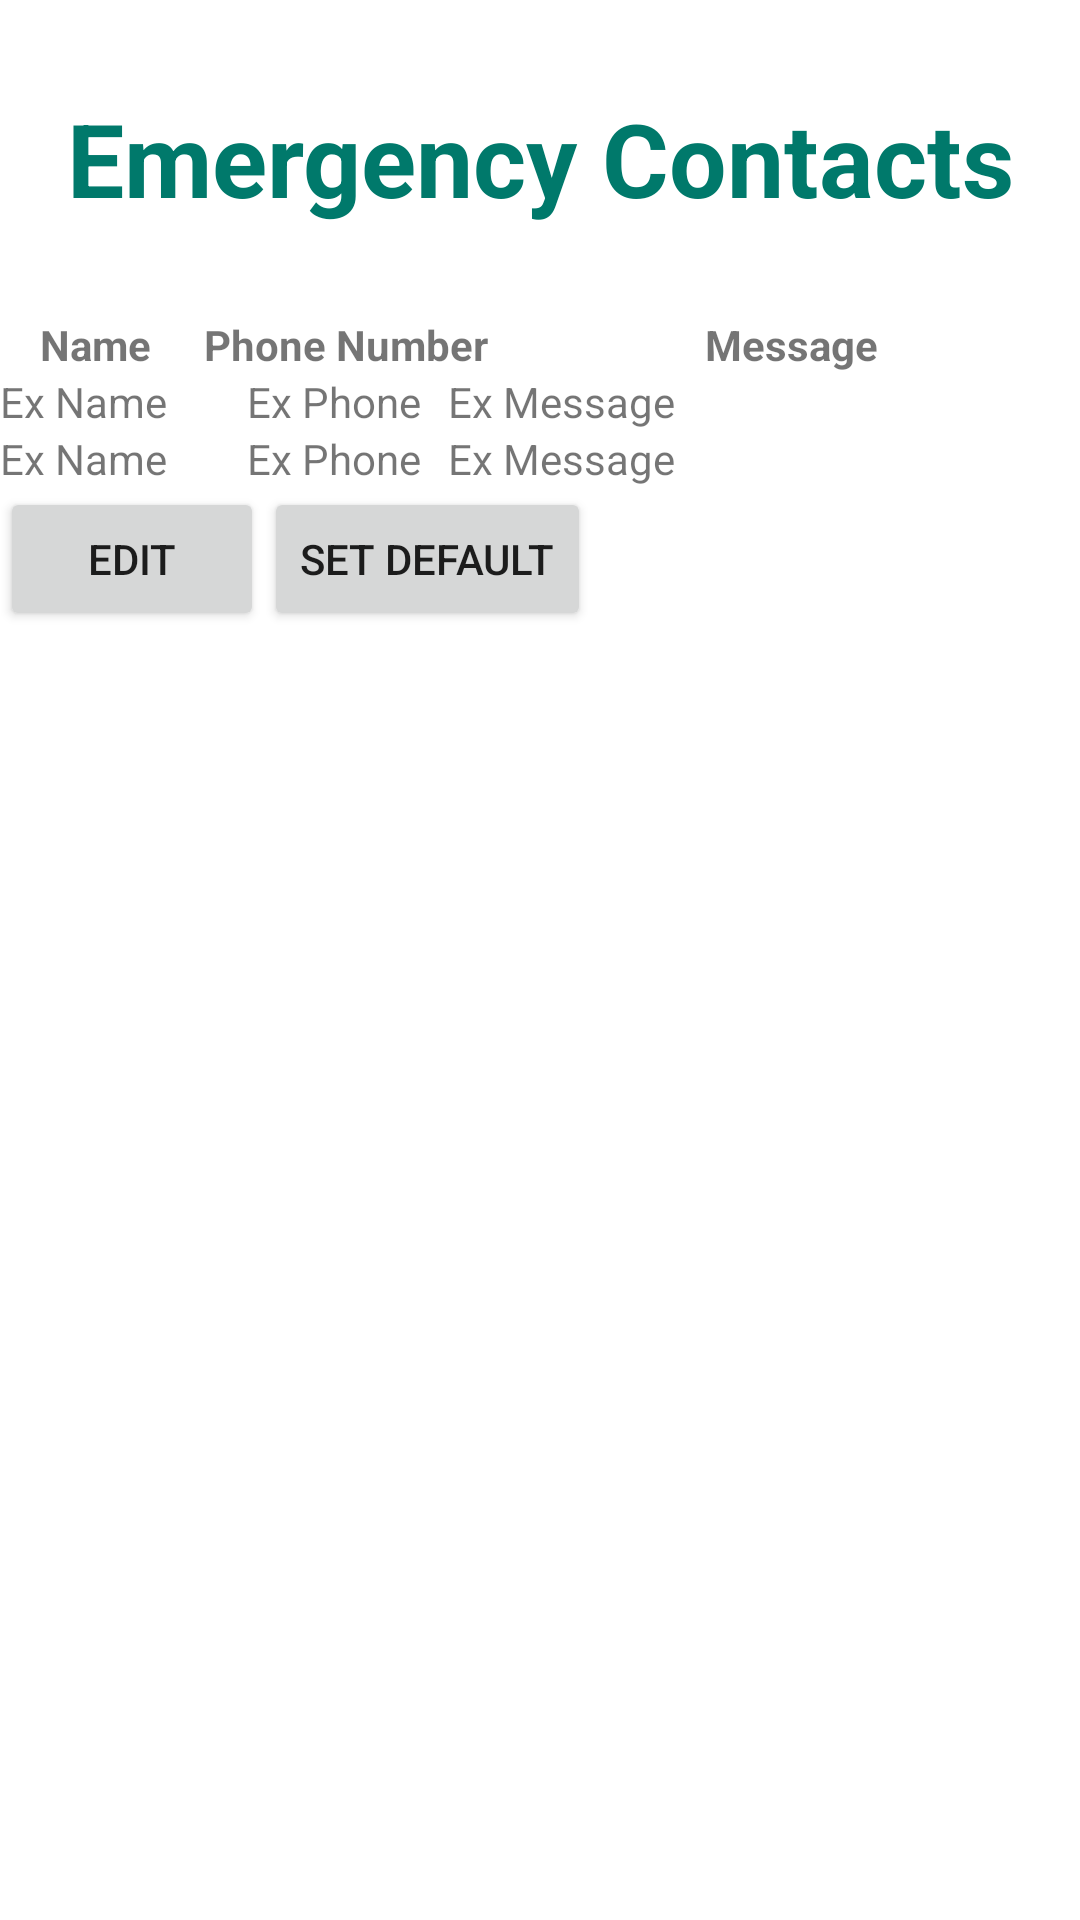

Here is an Android app screen rendered from its layout file. Give the layout XML and the strings, colors and styles it references.
<!-- AndroidManifest.xml: application theme AppTheme -->
<!-- res/layout/activity_contacts.xml -->
<?xml version="1.0" encoding="utf-8"?>
<LinearLayout xmlns:android="http://schemas.android.com/apk/res/android"
    xmlns:app="http://schemas.android.com/apk/res-auto"
    xmlns:tools="http://schemas.android.com/tools"
    android:layout_width="match_parent"
    android:layout_height="match_parent"
    android:orientation="vertical"
    tools:context=".Contacts">

    <TextView
        android:id="@+id/txtEmergencyContacts"
        android:layout_width="match_parent"
        android:layout_height="wrap_content"
        android:layout_marginTop="30dp"
        android:layout_marginBottom="30dp"
        android:text="@string/emergency_contacts"
        android:textAlignment="center"
        android:textSize="34sp"
        android:textStyle="bold"
        android:textColor="@color/colorPrimary" />

    <LinearLayout
        android:layout_width="match_parent"
        android:layout_height="match_parent"
        android:orientation="vertical">

        <LinearLayout
            android:layout_width="match_parent"
            android:layout_height="wrap_content"
            android:orientation="horizontal">

            <TextView
                android:id="@+id/txtContactsNameHeader"
                android:layout_width="wrap_content"
                android:layout_height="wrap_content"
                android:layout_weight="3"
                android:text="@string/name"
                android:textAlignment="center"
                android:textStyle="bold" />

            <TextView
                android:id="@+id/txtContactsPhoneHeader"
                android:layout_width="wrap_content"
                android:layout_height="wrap_content"
                android:layout_weight="1"
                android:text="@string/phone_number"
                android:textAlignment="center"
                android:textStyle="bold" />

            <TextView
                android:id="@+id/txtContactsMessageHeader"
                android:layout_width="wrap_content"
                android:layout_height="wrap_content"
                android:layout_weight="15"
                android:text="@string/message"
                android:textAlignment="center"
                android:textStyle="bold" />
        </LinearLayout>

        <LinearLayout
            android:id="@+id/contactsList"
            android:layout_width="match_parent"
            android:layout_height="wrap_content"
            android:orientation="vertical">

            <LinearLayout
                android:layout_width="match_parent"
                android:layout_height="match_parent"
                android:orientation="horizontal">

                <TextView
                    android:id="@+id/txtContactName1"
                    android:layout_width="wrap_content"
                    android:layout_height="wrap_content"
                    android:layout_weight="3"
                    android:text="@string/ex_name" />

                <TextView
                    android:id="@+id/txtContactPhone1"
                    android:layout_width="wrap_content"
                    android:layout_height="wrap_content"
                    android:layout_weight="1"
                    android:text="@string/ex_phone" />

                <TextView
                    android:id="@+id/txtContactMessage1"
                    android:layout_width="wrap_content"
                    android:layout_height="wrap_content"
                    android:layout_weight="15"
                    android:text="@string/ex_message" />

            </LinearLayout>

            <LinearLayout
                android:layout_width="match_parent"
                android:layout_height="wrap_content"
                android:orientation="horizontal">

                <TextView
                    android:id="@+id/txtContactName2"
                    android:layout_width="wrap_content"
                    android:layout_height="wrap_content"
                    android:layout_weight="3"
                    android:text="@string/ex_name" />

                <TextView
                    android:id="@+id/txtContactPhone2"
                    android:layout_width="wrap_content"
                    android:layout_height="wrap_content"
                    android:layout_weight="1"
                    android:text="@string/ex_phone" />

                <TextView
                    android:id="@+id/txtContactMessage2"
                    android:layout_width="wrap_content"
                    android:layout_height="wrap_content"
                    android:layout_weight="15"
                    android:text="@string/ex_message" />

            </LinearLayout>
        </LinearLayout>

        <LinearLayout
            android:layout_width="match_parent"
            android:layout_height="wrap_content"
            android:orientation="horizontal">

            <Button
                android:id="@+id/btnContactsEdit"
                android:layout_width="wrap_content"
                android:layout_height="wrap_content"
                android:text="@string/edit" />

            <Button
                android:id="@+id/btnContactsSetDefault"
                android:layout_width="wrap_content"
                android:layout_height="wrap_content"
                android:text="@string/set_default" />
        </LinearLayout>

    </LinearLayout>

</LinearLayout>
<!-- resources referenced by this layout -->
<resources>
  <color name="colorPrimary">#00796b</color>
  <string name="edit">Edit</string>
  <string name="emergency_contacts">Emergency Contacts</string>
  <string name="ex_message">Ex Message</string>
  <string name="ex_name">Ex Name</string>
  <string name="ex_phone">Ex Phone</string>
  <string name="message">Message</string>
  <string name="name">Name</string>
  <string name="phone_number">Phone Number</string>
  <string name="set_default">Set Default</string>
</resources>
